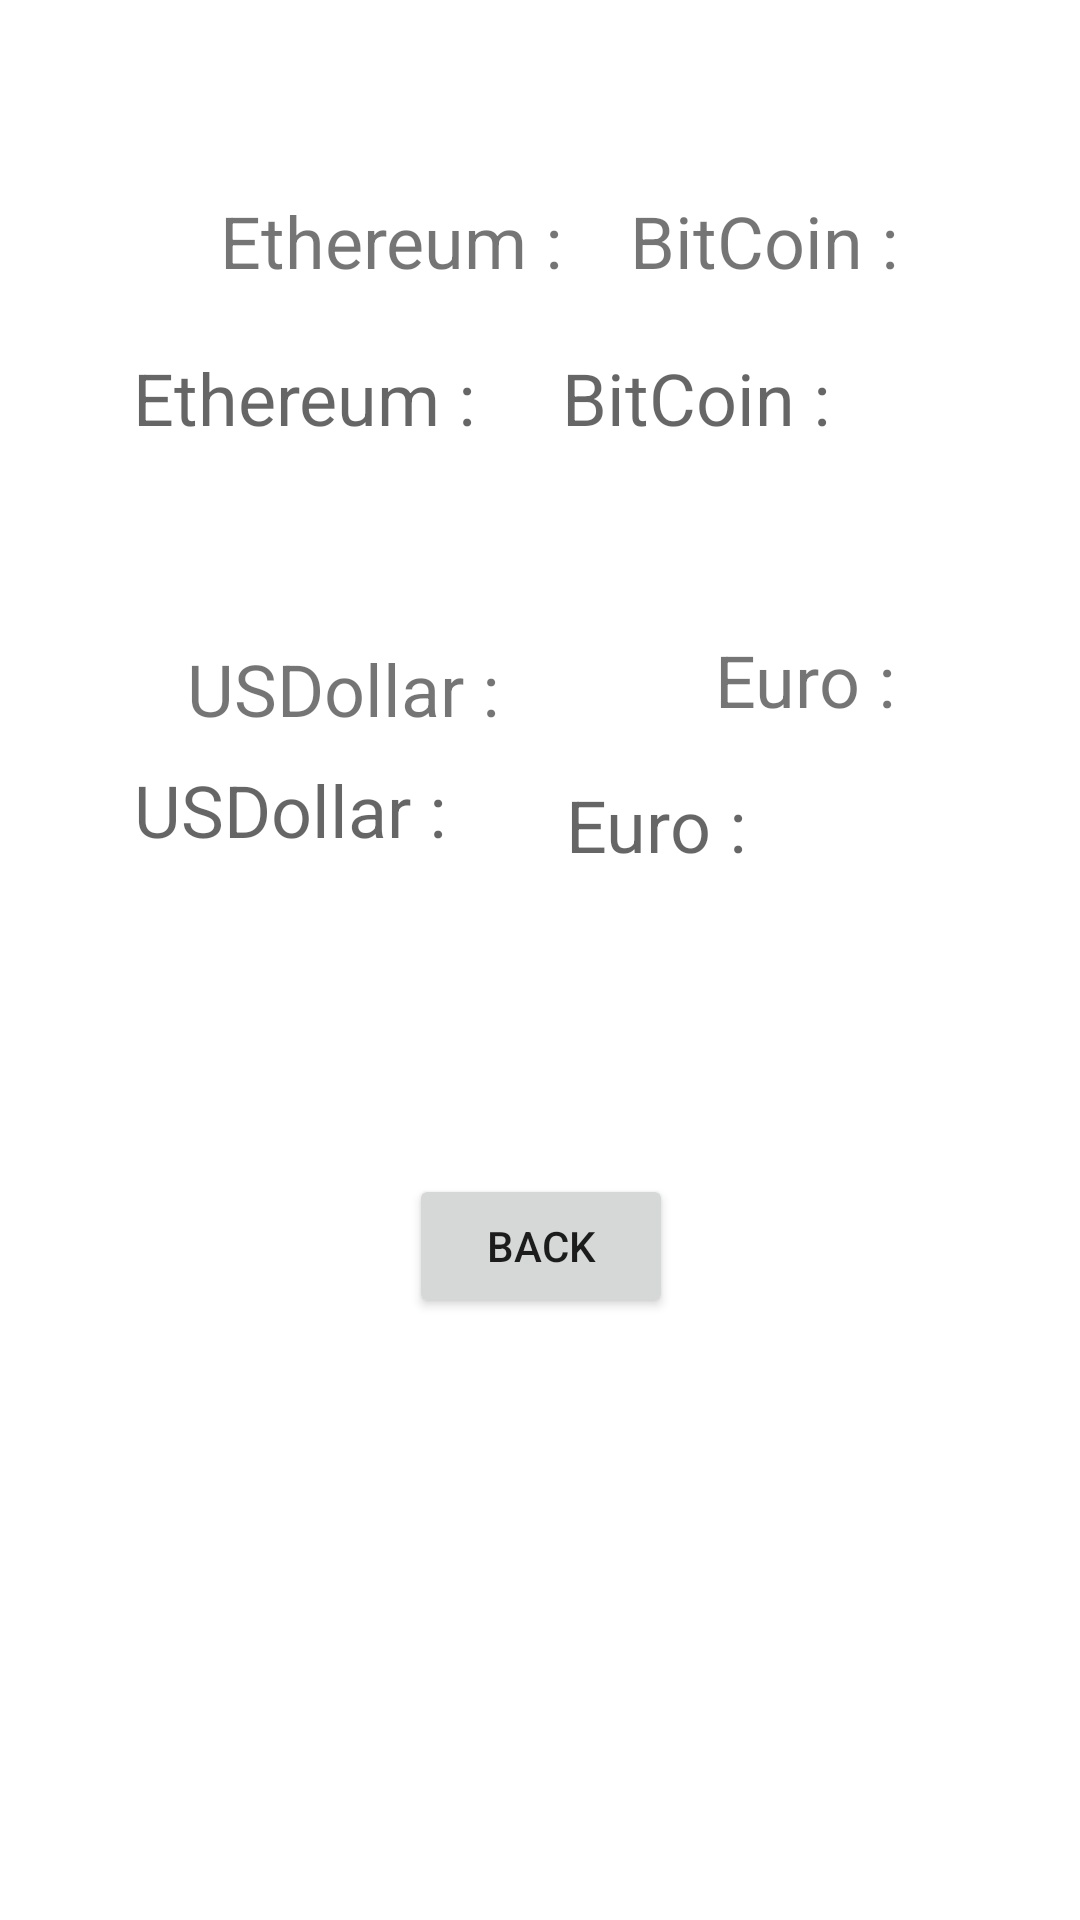

This screen was rendered from an Android layout file. Write that file and the resources it references.
<!-- AndroidManifest.xml: application theme Theme.KittyPlace -->
<!-- res/layout/activity_market.xml -->
<?xml version="1.0" encoding="utf-8"?>
<androidx.constraintlayout.widget.ConstraintLayout xmlns:android="http://schemas.android.com/apk/res/android"
    xmlns:app="http://schemas.android.com/apk/res-auto"
    xmlns:tools="http://schemas.android.com/tools"
    android:layout_width="match_parent"
    android:layout_height="match_parent"
    tools:context=".MarketActivity">

    <Button
        android:id="@+id/btn_back_market"
        android:layout_width="wrap_content"
        android:layout_height="wrap_content"
        android:text="@string/back"
        app:layout_constraintBottom_toBottomOf="parent"
        app:layout_constraintEnd_toEndOf="parent"
        app:layout_constraintHorizontal_bias="0.501"
        app:layout_constraintStart_toStartOf="parent"
        app:layout_constraintTop_toTopOf="parent"
        app:layout_constraintVertical_bias="0.661" />

    <TextView
        android:id="@+id/tv_eth"
        android:layout_width="wrap_content"
        android:layout_height="wrap_content"
        android:layout_marginTop="64dp"
        android:textSize="@dimen/txt_24"
        android:text="@string/eth"
        app:layout_constraintEnd_toEndOf="parent"
        app:layout_constraintHorizontal_bias="0.299"
        app:layout_constraintStart_toStartOf="parent"
        app:layout_constraintTop_toTopOf="parent" />

    <TextView
        android:id="@+id/tv_btc"
        android:layout_width="wrap_content"
        android:layout_height="wrap_content"
        android:layout_marginTop="64dp"
        android:text="@string/btc"
        android:textSize="@dimen/txt_24"
        app:layout_constraintEnd_toEndOf="parent"
        app:layout_constraintHorizontal_bias="0.776"
        app:layout_constraintStart_toStartOf="parent"
        app:layout_constraintTop_toTopOf="parent" />

    <TextView
        android:id="@+id/tv_eur"
        android:layout_width="wrap_content"
        android:layout_height="wrap_content"
        android:layout_marginTop="52dp"
        android:text="@string/euro"
        android:textSize="@dimen/txt_24"
        app:layout_constraintEnd_toEndOf="parent"
        app:layout_constraintHorizontal_bias="0.794"
        app:layout_constraintStart_toStartOf="parent"
        app:layout_constraintTop_toBottomOf="@+id/tv_btc2" />

    <TextView
        android:id="@+id/tv_usd"
        android:layout_width="wrap_content"
        android:layout_height="wrap_content"
        android:layout_marginTop="56dp"
        android:text="@string/usd"
        android:textSize="@dimen/txt_24"
        app:layout_constraintEnd_toEndOf="parent"
        app:layout_constraintHorizontal_bias="0.243"
        app:layout_constraintStart_toStartOf="parent"
        app:layout_constraintTop_toBottomOf="@+id/tv_eth2" />

    <TextView
        android:id="@+id/tv_eth2"
        android:layout_width="148dp"
        android:layout_height="41dp"
        android:layout_marginTop="20dp"
        android:hint="@string/eth"
        android:text=""
        android:textSize="@dimen/txt_24"
        app:layout_constraintEnd_toEndOf="parent"
        app:layout_constraintHorizontal_bias="0.209"
        app:layout_constraintStart_toStartOf="parent"
        app:layout_constraintTop_toBottomOf="@+id/tv_eth" />

    <TextView
        android:id="@+id/tv_btc2"
        android:layout_width="145dp"
        android:layout_height="42dp"
        android:layout_marginTop="20dp"
        android:hint="@string/btc"
        android:text=""
        android:textSize="@dimen/txt_24"
        app:layout_constraintEnd_toEndOf="parent"
        app:layout_constraintHorizontal_bias="0.872"
        app:layout_constraintStart_toStartOf="parent"
        app:layout_constraintTop_toBottomOf="@+id/tv_btc" />

    <TextView
        android:id="@+id/tv_eur2"
        android:layout_width="137dp"
        android:layout_height="44dp"
        android:layout_marginTop="16dp"
        android:hint="@string/euro"
        android:text=""
        android:textSize="@dimen/txt_24"
        app:layout_constraintEnd_toEndOf="parent"
        app:layout_constraintHorizontal_bias="0.846"
        app:layout_constraintStart_toStartOf="parent"
        app:layout_constraintTop_toBottomOf="@+id/tv_eur" />

    <TextView
        android:id="@+id/tv_usd2"
        android:layout_width="139dp"
        android:layout_height="52dp"
        android:layout_marginTop="8dp"
        android:hint="@string/usd"
        android:text=""
        android:textSize="@dimen/txt_24"
        app:layout_constraintEnd_toEndOf="parent"
        app:layout_constraintHorizontal_bias="0.202"
        app:layout_constraintStart_toStartOf="parent"
        app:layout_constraintTop_toBottomOf="@+id/tv_usd" />

</androidx.constraintlayout.widget.ConstraintLayout>
<!-- resources referenced by this layout -->
<resources>
  <dimen name="txt_24">24sp</dimen>
  <string name="back">Back</string>
  <string name="btc">BitCoin :</string>
  <string name="eth">Ethereum :</string>
  <string name="euro">Euro :</string>
  <string name="usd">USDollar :</string>
  <style name="Theme.KittyPlace" parent="Theme.MaterialComponents.DayNight.DarkActionBar">
          
          <item name="colorPrimary">@color/purple_500</item>
          <item name="colorPrimaryVariant">@color/purple_700</item>
          <item name="colorOnPrimary">@color/white</item>
          
          <item name="colorSecondary">@color/teal_200</item>
          <item name="colorSecondaryVariant">@color/teal_700</item>
          <item name="colorOnSecondary">@color/black</item>
          
          <item name="android:statusBarColor" tools:targetApi="l">?attr/colorPrimaryVariant</item>
          
  
  
      </style>
  <!-- not gathered from this repository: default colours our renderer supplied (Android Studio template values) -->
  <color name="purple_500">#FF6200EE</color>
  <color name="purple_700">#FF3700B3</color>
  <color name="teal_200">#FF03DAC5</color>
  <color name="teal_700">#FF018786</color>
  <color name="black">#FF000000</color>
  <color name="white">#FFFFFFFF</color>
</resources>
